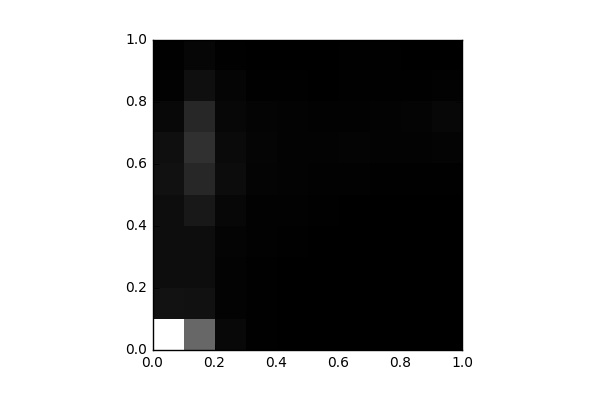

The data file committed next to this chart (first rows):
, 0, 1, 2, 3, 4, 5, 6, 7, 8, 9
0, 14018, 1007, 756.0, 760.0, 731.0, 983.0, 833.0, 453.0, 131.0, 93.0
1, 5651, 964.0, 746.0, 745.0, 1355, 2163, 2729, 2170, 857.0, 367.0
2, 475.0, 213.0, 177.0, 256.0, 433.0, 661.0, 592.0, 416.0, 284.0, 103.0
3, 55.0, 65.0, 78.0, 155.0, 154.0, 247.0, 281.0, 226.0, 108.0, 50.0
4, 10.0, 36.0, 42.0, 89.0, 127.0, 171.0, 205.0, 169.0, 89.0, 40.0
5, 4.0, 14.0, 14.0, 28.0, 72.0, 154.0, 207.0, 140.0, 54.0, 35.0
6, 2.0, 2.0, 12.0, 18.0, 44.0, 114.0, 230.0, 158.0, 84.0, 62.0
7, 0.0, 2.0, 6.0, 22.0, 34.0, 76.0, 193.0, 182.0, 85.0, 93.0
8, 0.0, 0.0, 0.0, 8.0, 30.0, 98.0, 208.0, 269.0, 92.0, 41.0
9, 0.0, 0.0, 0.0, 0.0, 6.0, 70.0, 247.0, 437.0, 122.0, 12.0
